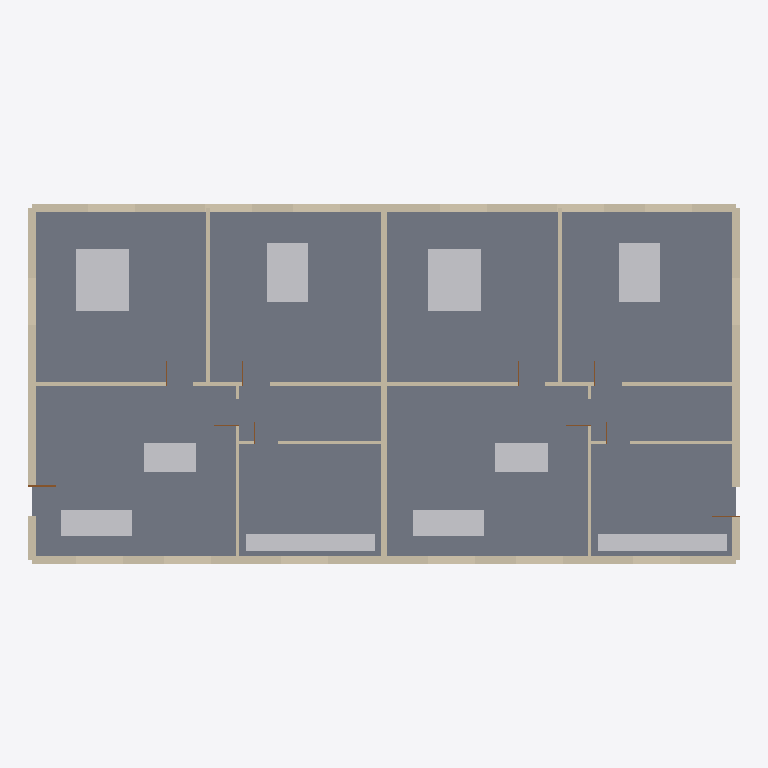
Plan cut of the same IFC building model at storey 'Level 1' (level 0.00 m, cut at 1.40 m), seen from above with north up, elements coloured by IFC class: 13 walls (beige), 10 other elements (light grey), 1 slab (grey), 1 door (brown). Cut surfaces are drawn darker.
Extent 24.2 m × 12.2 m × 9.8 m (x, y, z). Storeys (3): Level 1 at 0.00 m; Level 2 at 3.20 m; Level 3 at 6.40 m. Elements (144): 42 IfcWindow, 39 IfcWall, 30 IfcDoor, 30 IfcFurniture, 3 IfcSlab.

HEADER;
FILE_DESCRIPTION(('ViewDefinition[DesignTransferView]'),'2;1');
FILE_NAME('/dev/null','2026-10-16T21:31:36+03:00',(''),(''),'IfcOpenShell 0.9.0.post1','IfcOpenShell 0.9.0.post1','Nobody');
FILE_SCHEMA(('IFC4'));
ENDSEC;
DATA;
#1=IFCPROJECT('2Me3Ixh1H1FOVGuJrTchHf',$,'PropView Sample Tower',$,$,$,$,(#10),#5);
#12=IFCSITE('2835YdGR97X9lm04ZMIxWz',$,'Site',$,$,$,$,$,$,$,$,$,$,$);
#13=IFCBUILDING('3LdyjAg2X8kfcQKRs1isWV',$,'Tower A',$,$,$,$,$,$,$,$,$);
#16=IFCBUILDINGSTOREY('3AH6PuoZX9lxt_evtp3NRb',$,'Level 1',$,$,#27,$,$,$,0.0);
#1828=IFCBUILDINGSTOREY('0bf3eQf6XC2OsfZrc1b7WT',$,'Level 2',$,$,#1838,$,$,$,3.2);
#3639=IFCBUILDINGSTOREY('1h4x79fc95oRUHeiAchu5Q',$,'Level 3',$,$,#3649,$,$,$,6.4);
#34=IFCSLAB('2TpgDQAQXFoAY_1hp_aPAE',$,'Floor slab',$,$,#46,#40,$,$);
#57=IFCWALL('1iduuJ1I59zeBPcrEMVcVZ',$,$,$,$,#68,#63,$,$);
#469=IFCWALL('0rk3q_3Lb69eO$iUInhxO7',$,$,$,$,#480,#475,$,$);
#1313=IFCFURNITURE('1uGlHP9zTCNe8_0Wgdes_8',$,'Bed',$,$,#1324,#1319,$,$);
#1780=IFCFURNITURE('0iV1K94CD72BjCRa7ll$K4',$,'Bed',$,$,#1791,#1786,$,$);
#355=IFCWALL('36zpfx6PTFLexN4pDArI5D',$,$,$,$,#366,#361,$,$);
#767=IFCWALL('3FVy8wQ9LDNw$2ySoqW7iO',$,$,$,$,#778,#773,$,$);
#1331=IFCFURNITURE('0B17CsQd93gANPrn042xUA',$,'Bed',$,$,#1342,#1337,$,$);
#1798=IFCFURNITURE('3eCNQmS_TB7gd6EdFvdWVp',$,'Bed',$,$,#1809,#1804,$,$);
#1349=IFCFURNITURE('0BYAne$cP97fKAXe$vwwCx',$,'Kitchen counter',$,$,#1360,#1355,$,$);
#1816=IFCFURNITURE('19ING$KV59xvmazfoqP$9E',$,'Kitchen counter',$,$,#1827,#1822,$,$);
#881=IFCWALL('3K9XnHHvz048Dr5Uy1$Hy1',$,$,$,$,#892,#887,$,$);
#1277=IFCFURNITURE('3ythFXon1EXwE1lTJUaNOM',$,'Sofa',$,$,#1288,#1283,$,$);
#1744=IFCFURNITURE('0cMaIonuzFYBDYXmxbAlpj',$,'Sofa',$,$,#1755,#1750,$,$);
#1762=IFCFURNITURE('0cnnC5VAz2ofG2Nk8OUTga',$,'Dining table',$,$,#1773,#1768,$,$);
#1295=IFCFURNITURE('3fZLxvDbPBKginKKHWtGwD',$,'Dining table',$,$,#1306,#1301,$,$);
#1145=IFCWALL('3ZdtyB9yP00ut_anO7nkVG',$,$,$,$,#1156,#1151,$,$);
#1612=IFCWALL('1JMfCAy5H4b8Gm9cfLR9jS',$,$,$,$,#1623,#1618,$,$);
#1726=IFCWALL('3s4uA2lyfB8wY0TntgUn9x',$,$,$,$,#1737,#1732,$,$);
#1259=IFCWALL('13B0Le_GTE5QZ2n$$4Osbn',$,$,$,$,#1270,#1265,$,$);
#1009=IFCWALL('2rnQMYf8z0nurFjBzich$s',$,$,$,$,#1020,#1015,$,$);
#1476=IFCWALL('0R0UYxXoz4lPLWwYnY8DxL',$,$,$,$,#1487,#1482,$,$);
#1077=IFCWALL('11bXtbedr6gR$4Cl$LL0OO',$,$,$,$,#1088,#1083,$,$);
#1544=IFCWALL('0hnDASaS91rubme0M_x7Kv',$,$,$,$,#1555,#1550,$,$);
#858=IFCDOOR('3viA12C1P5IPo7WmSqk$d9',$,'Door',$,$,#869,#864,$,$,$,$,$,$);
ENDSEC;
